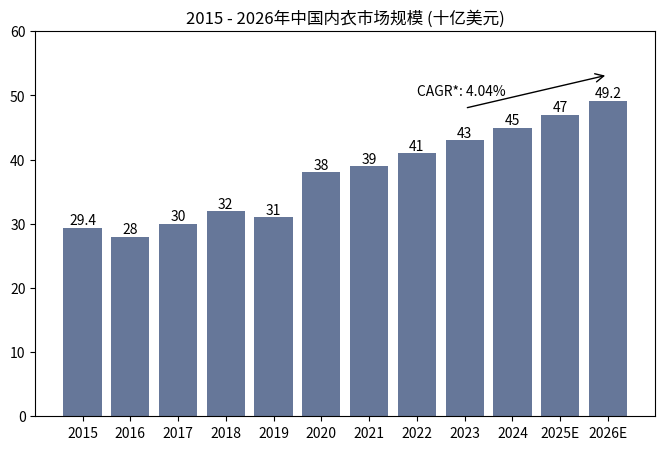

Write the Python code that produced this figure.
import matplotlib.pyplot as plt
import numpy as np
from matplotlib.patches import FancyArrowPatch

# 年份数据
years = np.arange(2015, 2027)
# 模拟的市场规模数据（十亿美 元，大体趋势贴近，数值可微调）
market_size = [29.4, 28, 30, 32, 31, 38, 39, 41, 43, 45, 47, 49.2]
# 年份标签，处理 2025E、2026E
year_labels = [str(year) if year < 2025 else f"{year}E" for year in years]

# 创建画布
fig, ax = plt.subplots(figsize=(8, 5))

# 绘制柱状图
bars = ax.bar(years, market_size, color='#667799', width=0.8)

# 在柱子上标注数值
for bar, value in zip(bars, market_size):
    ax.text(bar.get_x() + bar.get_width() / 2, bar.get_height(), f'{value}',
            ha='center', va='bottom')

# 标注 CAGR
ax.text(2022, 50, f'CAGR*: 4.04%', ha='left')

# 绘制30度斜向上的箭头
x_start = 2023
y_start = 48
# 计算30度角的终点坐标（dx = 3，dy = 3 * tan(30°)）
angle_rad = np.radians(60)
dx = 3
dy = dx * np.tan(angle_rad)
x_end = x_start + dx
y_end = y_start + dy

# 使用FancyArrowPatch绘制30度斜向箭头
arrow = FancyArrowPatch((x_start, y_start), (x_end, y_end), 
                        arrowstyle='->', 
                        connectionstyle='arc3,rad=0', 
                        color='black', 
                        mutation_scale=15)
ax.add_patch(arrow)

# 设置 x 轴刻度
ax.set_xticks(years)
ax.set_xticklabels(year_labels)

# 设置 y 轴范围
ax.set_ylim(0, 60)

# 设置图表标题
ax.set_title('2015 - 2026年中国内衣市场规模 (十亿美元)')

# 显示图表
plt.show()
